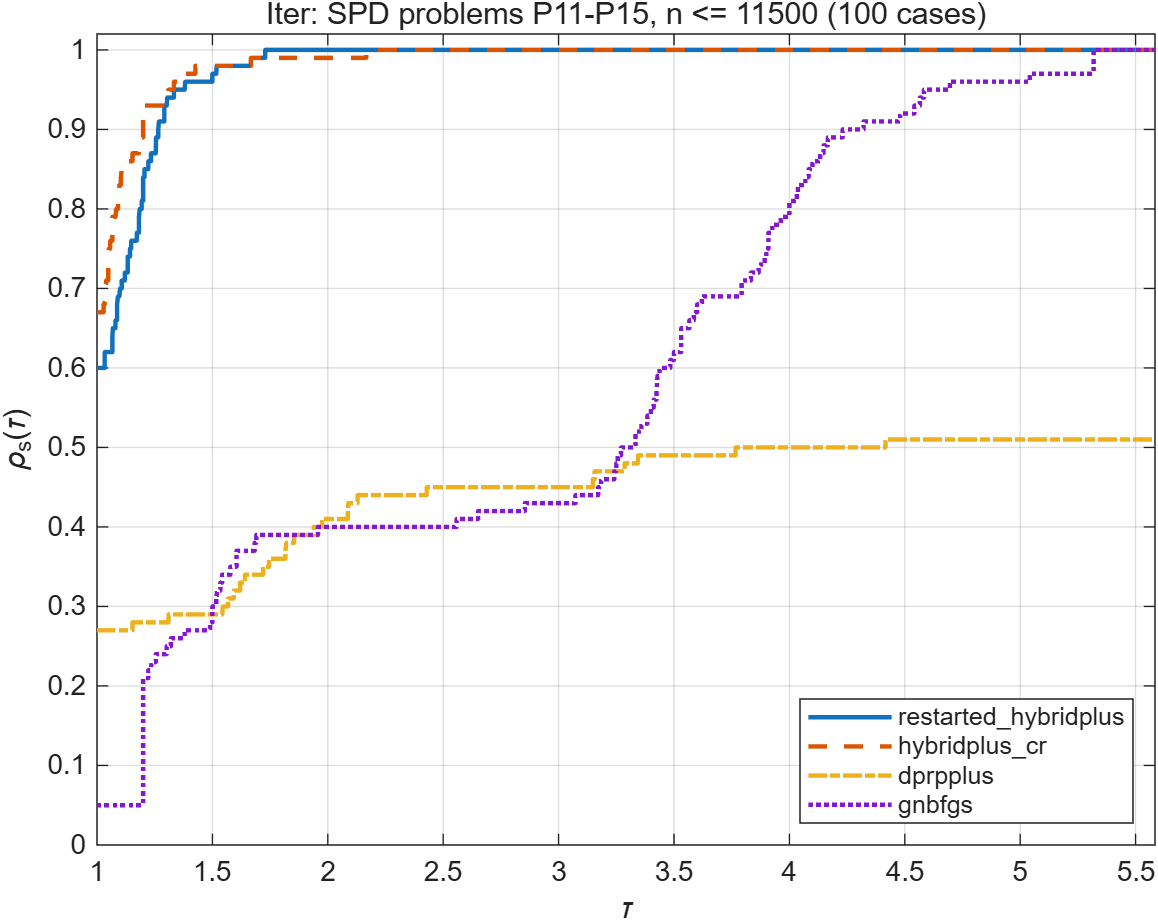

Data behind this chart, as committed beside it:
tau, restarted_hybridplus, hybridplus_cr, dprpplus, gnbfgs
1, 0.6, 0.67, 0.27, 0.05
1.029, 0.6, 0.68, 0.27, 0.05
1.033, 0.62, 0.68, 0.27, 0.05
1.034, 0.62, 0.69, 0.27, 0.05
1.037, 0.62, 0.7, 0.27, 0.05
1.04, 0.62, 0.71, 0.27, 0.05
1.049, 0.62, 0.73, 0.27, 0.05
1.051, 0.62, 0.75, 0.27, 0.05
1.057, 0.62, 0.76, 0.27, 0.05
1.067, 0.64, 0.79, 0.27, 0.05
1.069, 0.65, 0.79, 0.27, 0.05
1.08, 0.66, 0.79, 0.27, 0.05
1.083, 0.66, 0.8, 0.27, 0.05
1.087, 0.68, 0.8, 0.27, 0.05
1.091, 0.69, 0.82, 0.27, 0.05
1.097, 0.69, 0.83, 0.27, 0.05
1.1, 0.7, 0.83, 0.27, 0.05
1.103, 0.7, 0.84, 0.27, 0.05
1.107, 0.71, 0.85, 0.27, 0.05
1.121, 0.72, 0.85, 0.27, 0.05
1.121, 0.72, 0.86, 0.27, 0.05
1.133, 0.74, 0.86, 0.27, 0.05
1.143, 0.75, 0.86, 0.27, 0.05
1.148, 0.76, 0.86, 0.27, 0.05
1.154, 0.76, 0.87, 0.28, 0.05
1.172, 0.77, 0.87, 0.28, 0.05
1.182, 0.79, 0.89, 0.28, 0.05
1.185, 0.8, 0.89, 0.28, 0.05
1.194, 0.81, 0.89, 0.28, 0.05
1.2, 0.84, 0.93, 0.28, 0.21
1.206, 0.85, 0.93, 0.28, 0.21
1.222, 0.86, 0.93, 0.28, 0.22
1.234, 0.87, 0.93, 0.28, 0.22
1.236, 0.87, 0.93, 0.28, 0.23
1.255, 0.87, 0.93, 0.28, 0.24
1.256, 0.89, 0.93, 0.28, 0.24
1.265, 0.9, 0.93, 0.28, 0.24
1.268, 0.91, 0.93, 0.28, 0.24
1.292, 0.93, 0.93, 0.28, 0.24
1.302, 0.93, 0.93, 0.28, 0.25
1.304, 0.94, 0.94, 0.28, 0.25
1.31, 0.94, 0.95, 0.28, 0.25
1.31, 0.94, 0.95, 0.29, 0.25
1.32, 0.94, 0.95, 0.29, 0.26
1.333, 0.95, 0.96, 0.29, 0.26
1.358, 0.95, 0.97, 0.29, 0.26
1.38, 0.95, 0.97, 0.29, 0.27
1.382, 0.96, 0.97, 0.29, 0.27
1.426, 0.96, 0.98, 0.29, 0.27
1.49, 0.96, 0.98, 0.29, 0.28
1.5, 0.97, 0.98, 0.29, 0.3
1.517, 0.97, 0.98, 0.29, 0.31
1.519, 0.98, 0.98, 0.29, 0.31
1.521, 0.98, 0.98, 0.29, 0.32
1.534, 0.98, 0.98, 0.29, 0.33
1.542, 0.98, 0.98, 0.29, 0.34
1.545, 0.98, 0.98, 0.3, 0.34
1.568, 0.98, 0.98, 0.31, 0.34
1.578, 0.98, 0.98, 0.31, 0.35
1.593, 0.98, 0.98, 0.32, 0.35
... 77 more rows
